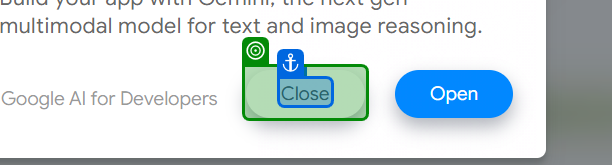
Workflow: Main

Step 1: check the element 'dismiss-button' in window 'SHA1 online' (msedge.exe)

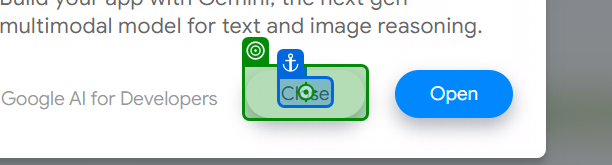
Step 2: click on the element 'dismiss-button' in window 'SHA1 online' (msedge.exe)

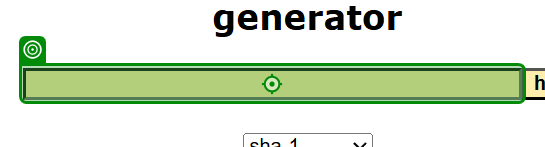
Step 3: type "UiPath" into the text box in window 'SHA1 online' (msedge.exe)

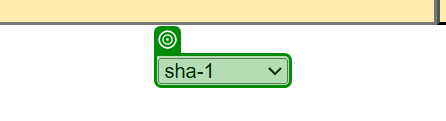
Step 4: select [in_HashMethod] in the drop-down in window 'SHA1 online' (msedge.exe)

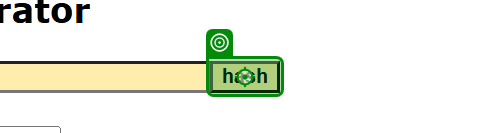
Step 5: click on the text box 'hash' in window 'SHA1 online' (msedge.exe)

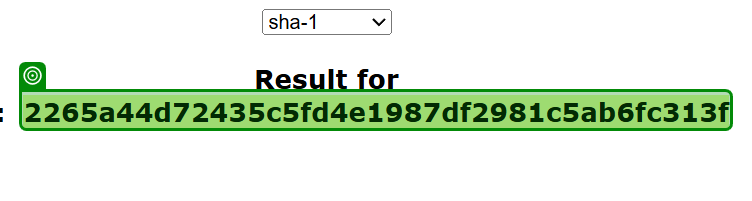
Step 6: get-text from the element in window 'SHA1 online' (msedge.exe)
